Run: headless pygame with SDL's dummy video driver; simulated clock (each Clock.tick advances the game by its frame time, no real sleeping); random seed 0; keys injected as events and as key.get_pressed() state; mouse plan: one left click at the window centre at the start of phase 2, then a move to the lower-right quarter at the start of phase 3.
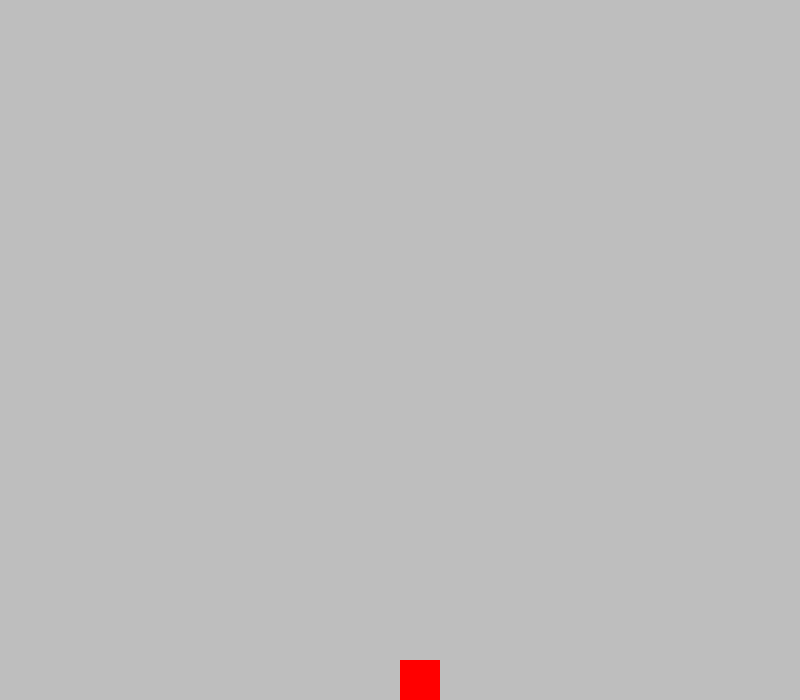
Frame 1 of 4 · flips 1–60 · no input
Frame 2 of 4 · flips 61–180 · clicked the window centre · tapped SPACE, RETURN · held RIGHT (→), D · screen unchanged from frame 1, image omitted
Frame 3 of 4 · flips 181–300 · moved the mouse to the lower-right quarter · held DOWN (↓), S · screen unchanged from frame 2, image omitted
Frame 4 of 4 · flips 301–420 · held LEFT (←), A, UP (↑), W · screen unchanged from frame 3, image omitted

The pygame program that drew these frames:

# -*- coding: utf-8 -*-

import pygame, sys
import pygame.locals as GAME_GLOBALS
import pygame.event as GAME_EVENTS

# Variables de juego
pygame.init()
clock = pygame.time.Clock()

windowWidth = 800
windowHeight = 700

surface = pygame.display.set_mode((windowWidth, windowHeight))

pygame.display.set_caption('Pruebas de ratón en PyGame')

# Variables referentes al ratón
mousePosition = None
mousePressed = False

# Variables para el cuadrado que será el actor de la escena
squareSize = 40
squareColor = (0, 255, 0)
squareX = windowWidth / 2
squareY = windowHeight - squareSize
draggingSquare = False
gravity = 9.81

def checkBounds():

	global squareColor, squareX, squareY, draggingSquare

	if mousePressed == True:
		# Comprobamos que el ratón está colocado sobre el cuadrado que hemos definido
		if mousePosition[0] > squareX and mousePosition[0] < squareX + squareSize:

			if mousePosition[1] > squareY and mousePosition[1] < squareY + squareSize:

				draggingSquare = True
				pygame.mouse.set_visible(0)

	else :
		squareColor = (255,0,0)
		pygame.mouse.set_visible(1)
		draggingSquare = False

def checkGravity():

	global gravity, squareY, squareSize, windowHeight

	# Comprobamos la posición de nuestro cuadrado
	if squareY < windowHeight - squareSize and mousePressed == False:
		squareY += gravity
		gravity = gravity * 1.1
	else :
		squareY = windowHeight - squareSize
		gravity = 9.81

def drawSquare():

	global squareColor, squareX, squareY, draggingSquare

	if draggingSquare == True:

		squareColor = (0, 0, 255)
		squareX = mousePosition[0] - squareSize / 2
		squareY = mousePosition[1] - squareSize / 2

	pygame.draw.rect(surface, squareColor, (squareX, squareY, squareSize, squareSize))

# How to quit our program
def quitGame():
	pygame.quit()
	sys.exit()

while True:

	mousePosition = pygame.mouse.get_pos()

	surface.fill((190,190,190))

	# Comprobamos si estamos pulsando el ratón
	if pygame.mouse.get_pressed()[0] == True:
		mousePressed = True
	else :
		mousePressed = False

	checkBounds() #Si el ratón está pulsado comprobamos que esté sobre el cuadrado para levantarlo
	checkGravity() # Comprobamos si el cuadrado está en el aire para hacerlo caer
	drawSquare() # Dibujamos el cuadrado donde esté nuestro ratón

	clock.tick(60) # Limitamos el programa a 60 fps
	pygame.display.update()

	for event in GAME_EVENTS.get():
		if event.type == pygame.KEYDOWN:
			if event.key == pygame.K_ESCAPE:
				quitGame()
		if event.type == GAME_GLOBALS.QUIT:
			quitGame()
